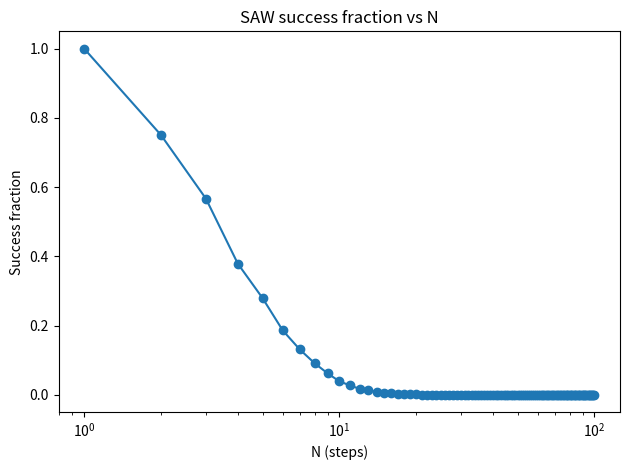
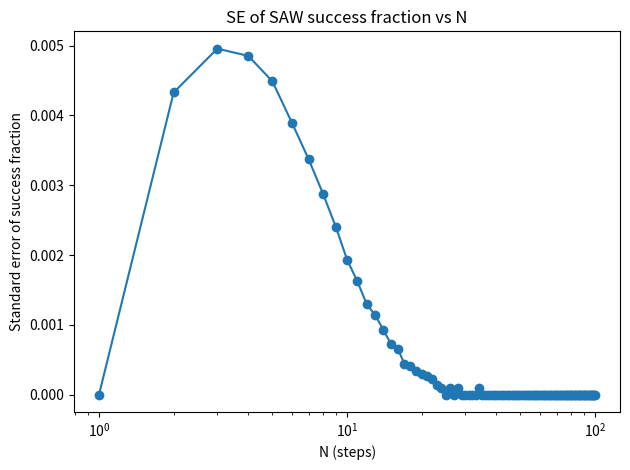

These charts were generated, in order, by the following Python code:
import random
import math 
import matplotlib.pyplot as plt

xy0 = [0,0]
steps = 10
xyhistory = [xy0]

def onestep(xymatrix):
    val = random.randrange(4)
    xymatrix = xymatrix.copy()
    if val == 0:
        xymatrix[0] = xymatrix[0] + 1
    elif val == 1:
        xymatrix[0] = xymatrix[0] - 1
    elif val == 2:
        xymatrix[1] = xymatrix[1] + 1
    else:
        xymatrix[1] = xymatrix[1] - 1
    return xymatrix

M = 10000
N = list(range(1,101))
R_sqrt = []                    # now: success fraction for each N
RMS_endtoend_distance = []     # now: standard error (SE) of the fraction

for totstep in range(len(N)):
    RforM = []                 # will hold 1 (success) or 0 (fail) for each trial

    for times in range(M):
        xyhistory = [xy0]
        visited = { (0,0) }    # SAW: remember visited sites
        success = True

        for steps in range(0, N[totstep]):
            next_pos = onestep(xyhistory[steps])
            tup = (next_pos[0], next_pos[1])
            if tup in visited:         # revisit → terminate & discard (unsuccessful)
                success = False
                break
            visited.add(tup)
            xyhistory.append(next_pos)

        RforM.append(1 if success else 0)

    mean_R2 = sum(RforM) / M            # here: fraction of successful walks p̂(N)

    summ = sum((value - mean_R2) ** 2 for value in RforM)
    var_R2 = summ / (M - 1)             # sample variance of Bernoulli( p̂ )
    se_R2 = math.sqrt(var_R2) / math.sqrt(M)   # SE of the fraction

    rms = mean_R2                        # keep variable names; rms now = fraction
    se_rms = se_R2                       # SE of the fraction

    R_sqrt.append(rms)
    RMS_endtoend_distance.append(se_rms)

for n_val, frac, se in zip(N, R_sqrt, RMS_endtoend_distance):
    print(f"N={n_val:4d}  success_fraction={frac:.5f}  SE={se:.5f}")

# Plot 1: fraction of successful SAWs vs N
plt.figure()
plt.plot(N, R_sqrt, 'o-')
plt.xscale('log')            # keep log-x; fraction is 0..1 so use linear y
plt.xlabel('N (steps)')
plt.ylabel('Success fraction')
plt.title('SAW success fraction vs N')
plt.tight_layout()
plt.show()

# Plot 2: standard error of the fraction vs N
plt.figure()
plt.plot(N, RMS_endtoend_distance, 'o-')
plt.xscale('log')
plt.xlabel('N (steps)')
plt.ylabel('Standard error of success fraction')
plt.title('SE of SAW success fraction vs N')
plt.tight_layout()
plt.show()